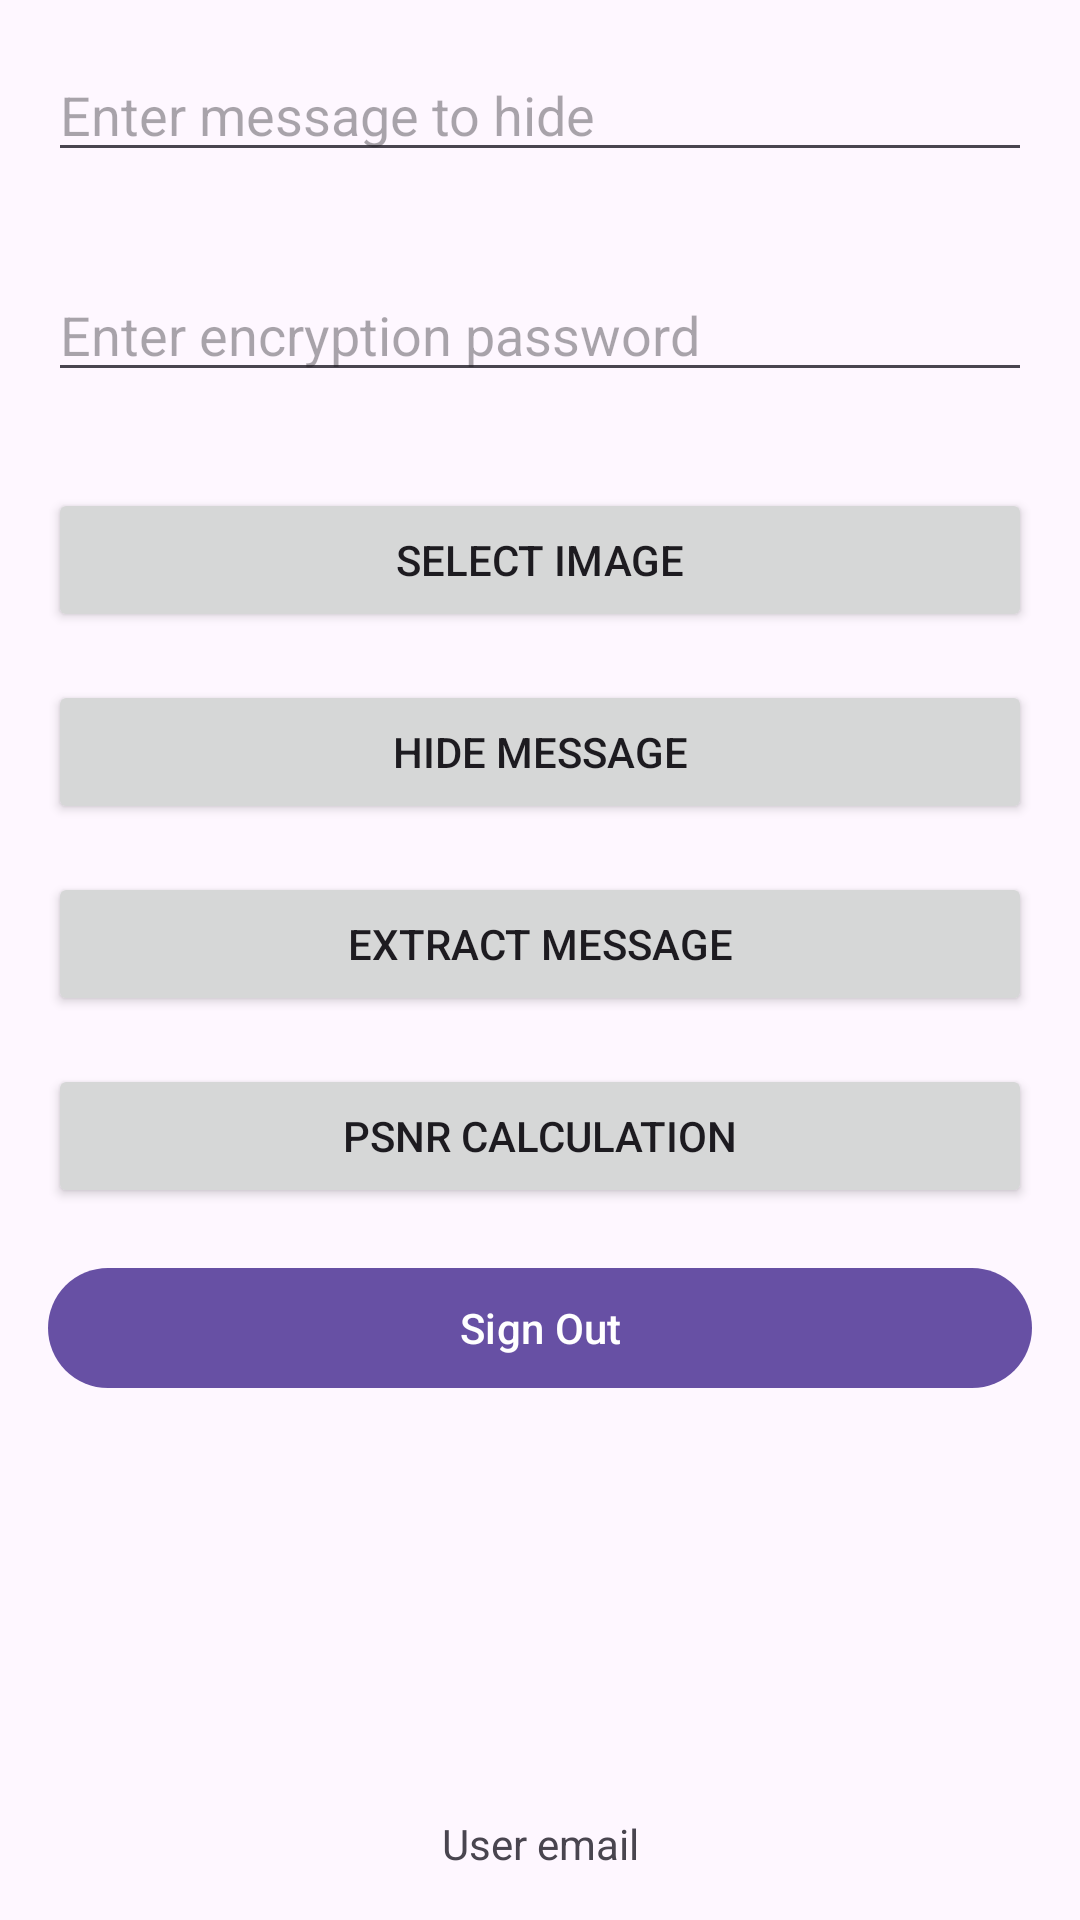

Produce the Android XML layout that renders to this screen, including the resource entries it uses.
<!-- AndroidManifest.xml: application theme Theme.Fyp -->
<!-- res/layout/activity_main.xml -->
<?xml version="1.0" encoding="utf-8"?>
<ScrollView
    xmlns:android="http://schemas.android.com/apk/res/android"
    xmlns:tools="http://schemas.android.com/tools"
    android:layout_width="match_parent"
    android:layout_height="match_parent"
    android:fillViewport="true">

    <RelativeLayout
        android:layout_width="match_parent"
        android:layout_height="wrap_content"
        android:padding="16dp">

        
        <EditText
            android:id="@+id/message_edit_text"
            android:layout_width="match_parent"
            android:layout_height="wrap_content"
            android:layout_marginBottom="16dp"
            android:hint="Enter message to hide"
            android:maxLines="3"
            android:scrollbars="vertical"
            android:overScrollMode="ifContentScrolls"
            android:layout_alignParentTop="true"
            android:layout_centerHorizontal="true" />

        
        <EditText
            android:id="@+id/password_edit_text"
            android:layout_width="match_parent"
            android:layout_height="wrap_content"
            android:layout_below="@id/message_edit_text"
            android:layout_marginTop="16dp"
            android:hint="Enter encryption password"
            android:inputType="textPassword"/>

        
        <ImageView
            android:id="@+id/image_view"
            android:layout_width="match_parent"
            android:layout_height="wrap_content"
            android:layout_marginTop="16dp"
            android:layout_below="@id/password_edit_text"
            android:adjustViewBounds="true"
            android:scaleType="fitCenter" />

        
        <Button
            android:id="@+id/select_image_button"
            android:layout_width="match_parent"
            android:layout_height="wrap_content"
            android:text="Select Image"
            android:layout_below="@id/image_view"
            android:layout_marginTop="16dp" />

        
        <Button
            android:id="@+id/hide_message_button"
            android:layout_width="match_parent"
            android:layout_height="wrap_content"
            android:text="Hide Message"
            android:layout_below="@id/select_image_button"
            android:layout_marginTop="16dp" />

        
        <Button
            android:id="@+id/extract_message_button"
            android:layout_width="match_parent"
            android:layout_height="wrap_content"
            android:text="Extract Message"
            android:layout_below="@id/hide_message_button"
            android:layout_marginTop="16dp" />

        
        <Button
            android:id="@+id/calculation_button"
            android:layout_width="match_parent"
            android:layout_height="wrap_content"
            android:text="PSNR Calculation"
            android:onClick="startPSNRCalculationActivity"
            android:layout_below="@id/extract_message_button"
            android:layout_marginTop="16dp"/>

        
        <com.google.android.material.button.MaterialButton
            android:id="@+id/sign_out_button"
            android:layout_width="match_parent"
            android:layout_height="wrap_content"
            android:text="Sign Out"
            android:layout_below="@id/calculation_button"
            android:layout_marginTop="16dp" />

        
        <TextView
            android:id="@+id/user_email_text_view"
            android:layout_width="match_parent"
            android:layout_height="wrap_content"
            android:text="User email"
            android:textAlignment="center"
            android:layout_alignParentBottom="true"/>

    </RelativeLayout>
</ScrollView>
<!-- resources referenced by this layout -->
<resources>
  <style name="Theme.Fyp" parent="Base.Theme.Fyp" />
  <style name="Base.Theme.Fyp" parent="Theme.Material3.DayNight.NoActionBar">
          
          
      </style>
</resources>
